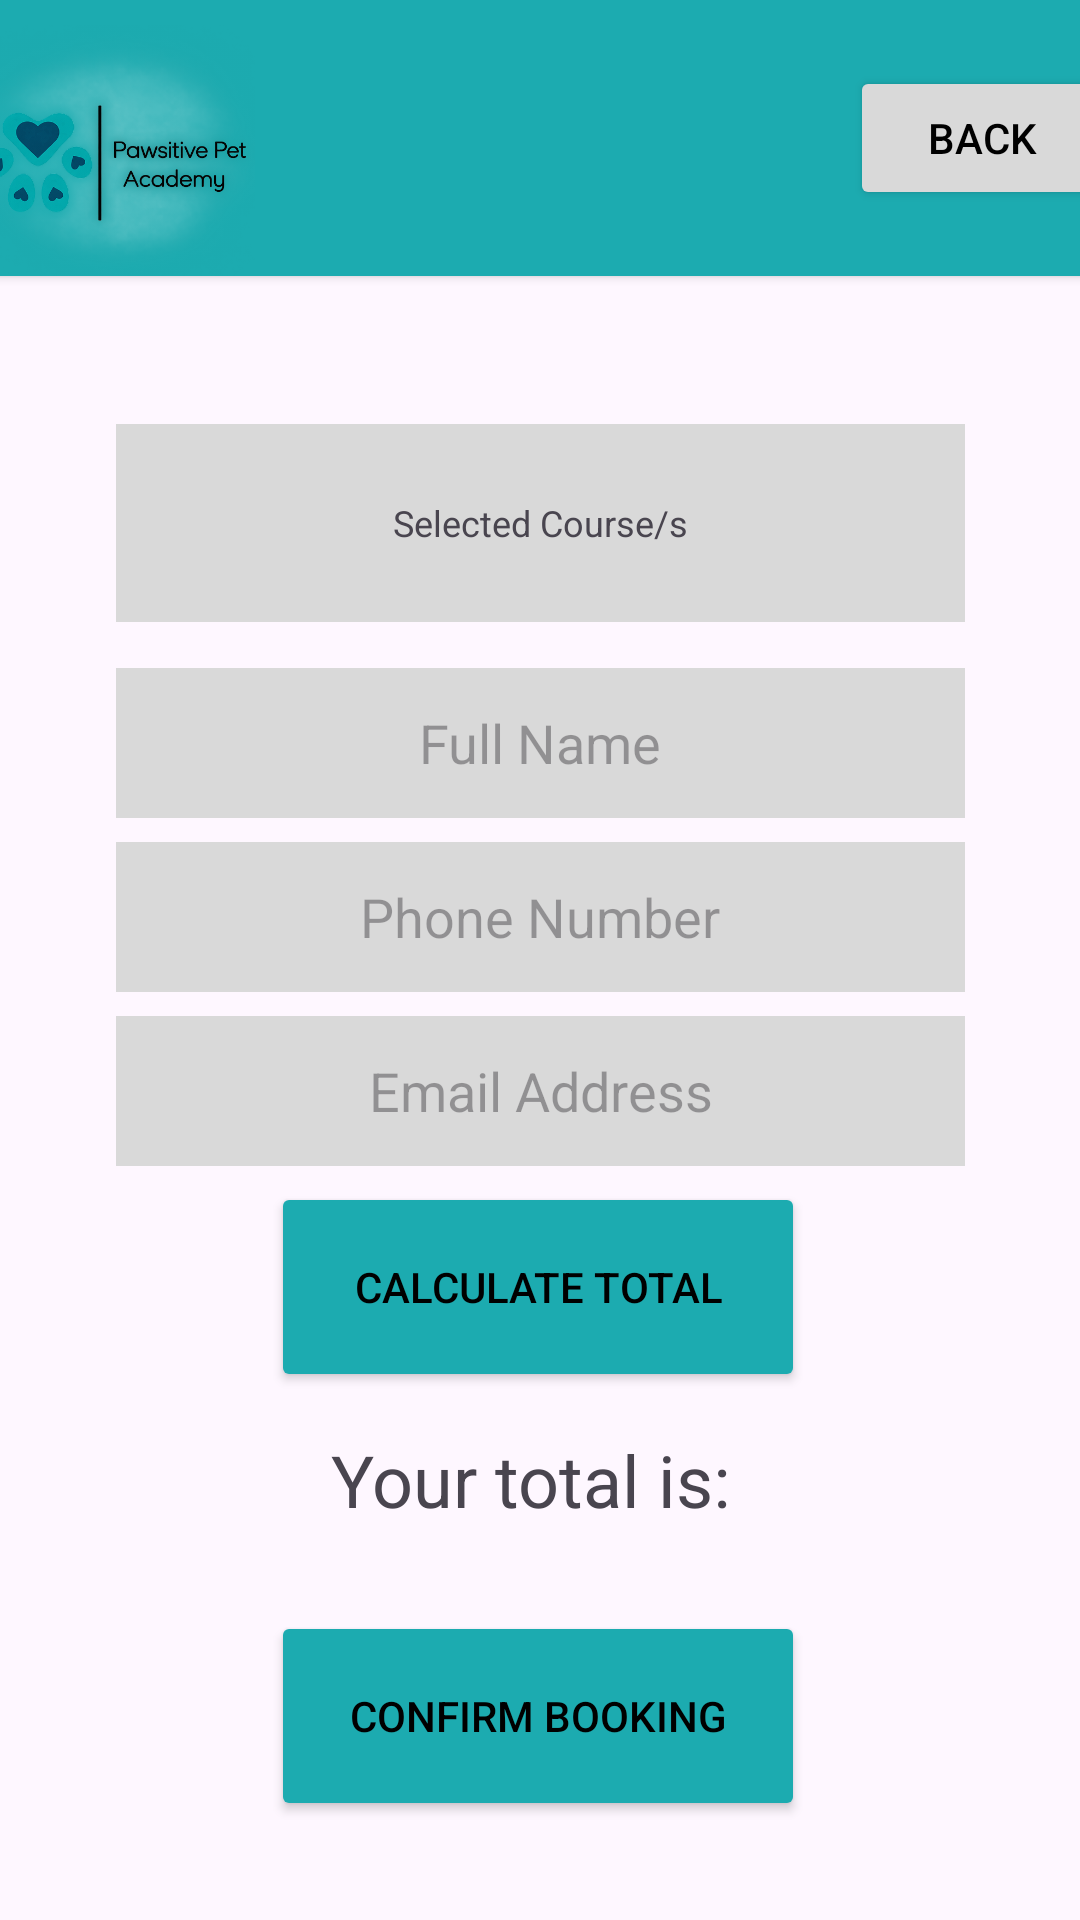

The Android layout XML behind this screen, and the referenced resources:
<!-- AndroidManifest.xml: application theme Theme.PawsitivePets -->
<!-- res/layout/activity_calculate_fees_page.xml -->
<?xml version="1.0" encoding="utf-8"?>
<androidx.constraintlayout.widget.ConstraintLayout xmlns:android="http://schemas.android.com/apk/res/android"
    xmlns:app="http://schemas.android.com/apk/res-auto"
    xmlns:tools="http://schemas.android.com/tools"
    android:id="@+id/main"
    android:layout_width="match_parent"
    android:layout_height="match_parent"
    tools:context=".CalculateFeesPage">

    <Button
        android:id="@+id/btnCalculateTotal"
        android:layout_width="178dp"
        android:layout_height="70dp"
        android:backgroundTint="#1CABB0"
        android:text="Calculate Total"
        android:textColor="@color/black"
        app:layout_constraintBottom_toBottomOf="parent"
        app:layout_constraintEnd_toEndOf="parent"
        app:layout_constraintHorizontal_bias="0.497"
        app:layout_constraintStart_toStartOf="parent"
        app:layout_constraintTop_toTopOf="parent"
        app:layout_constraintVertical_bias="0.691" />

    <Button
        android:id="@+id/btnConfirmBooking"
        android:layout_width="178dp"
        android:layout_height="70dp"
        android:backgroundTint="#1CABB0"
        android:text="Confirm Booking"
        android:textColor="@color/black"
        app:layout_constraintBottom_toBottomOf="parent"
        app:layout_constraintEnd_toEndOf="parent"
        app:layout_constraintHorizontal_bias="0.497"
        app:layout_constraintStart_toStartOf="parent"
        app:layout_constraintTop_toTopOf="@+id/cardView2"
        app:layout_constraintVertical_bias="0.942" />

    <LinearLayout
        android:id="@+id/customerDetails"
        android:layout_width="283dp"
        android:layout_height="wrap_content"
        android:orientation="vertical"
        app:layout_constraintBottom_toBottomOf="parent"
        app:layout_constraintEnd_toEndOf="parent"
        app:layout_constraintStart_toStartOf="parent"
        app:layout_constraintTop_toTopOf="@+id/cardView2"
        app:layout_constraintVertical_bias="0.47">

        <EditText
            android:id="@+id/etName"
            android:layout_width="match_parent"
            android:layout_height="50dp"
            android:background="#D9D9D9"
            android:gravity="center"
            android:hint="Full Name"
            android:inputType="textPersonName" />

        <EditText
            android:id="@+id/etPhone"
            android:layout_width="match_parent"
            android:layout_height="50dp"
            android:layout_marginTop="8dp"
            android:background="#D9D9D9"
            android:gravity="center"
            android:hint="Phone Number"
            android:inputType="phone" />

        <EditText
            android:id="@+id/etEmail"
            android:layout_width="match_parent"
            android:layout_height="50dp"
            android:layout_marginTop="8dp"
            android:background="#D9D9D9"
            android:gravity="center"
            android:hint="Email Address"
            android:inputType="textEmailAddress" />
    </LinearLayout>

    <androidx.cardview.widget.CardView
        android:id="@+id/cardView2"
        android:layout_width="414dp"
        android:layout_height="92dp"
        app:cardBackgroundColor="#1CABB0"
        app:layout_constraintBottom_toBottomOf="parent"
        app:layout_constraintEnd_toEndOf="parent"
        app:layout_constraintStart_toStartOf="parent"
        app:layout_constraintTop_toTopOf="parent"
        app:layout_constraintVertical_bias="0.0">

        <ImageView
            android:id="@+id/imageView"
            android:layout_width="130dp"
            android:layout_height="match_parent"
            app:srcCompat="@drawable/logo_1" />

        <Button
            android:id="@+id/btnBack"
            android:layout_width="wrap_content"
            android:layout_height="wrap_content"
            android:layout_gravity="end|center_vertical"
            android:layout_marginEnd="16dp"
            android:backgroundTint="#D9D9D9"
            android:text="Back"
            android:textColor="@color/black" />
    </androidx.cardview.widget.CardView>

    <TextView
        android:id="@+id/txtSelectedService"
        android:layout_width="283dp"
        android:layout_height="66dp"
        android:background="#D9D9D9"
        android:gravity="center"
        android:text="Selected Course/s"
        android:textSize="12sp"
        app:layout_constraintBottom_toBottomOf="parent"
        app:layout_constraintEnd_toEndOf="parent"
        app:layout_constraintStart_toStartOf="parent"
        app:layout_constraintTop_toTopOf="@+id/cardView2"
        app:layout_constraintVertical_bias="0.246" />

    <TextView
        android:id="@+id/txtTotal"
        android:layout_width="233dp"
        android:layout_height="37dp"
        android:text="Your total is: "
        android:textSize="24sp"
        android:gravity="center"
        app:layout_constraintBottom_toBottomOf="parent"
        app:layout_constraintEnd_toEndOf="parent"
        app:layout_constraintHorizontal_bias="0.498"
        app:layout_constraintStart_toStartOf="parent"
        app:layout_constraintTop_toTopOf="@+id/cardView2"
        app:layout_constraintVertical_bias="0.787" />

</androidx.constraintlayout.widget.ConstraintLayout>
<!-- resources referenced by this layout -->
<resources>
  <!-- drawable logo_1: png bitmap (drawable, 235545 bytes) -->
  <style name="Theme.PawsitivePets" parent="Base.Theme.PawsitivePets" />
  <style name="Base.Theme.PawsitivePets" parent="Theme.Material3.DayNight.NoActionBar">
          
          
      </style>
  <!-- not gathered from this repository: default colours our renderer supplied (Android Studio template values) -->
  <color name="black">#FF000000</color>
</resources>
